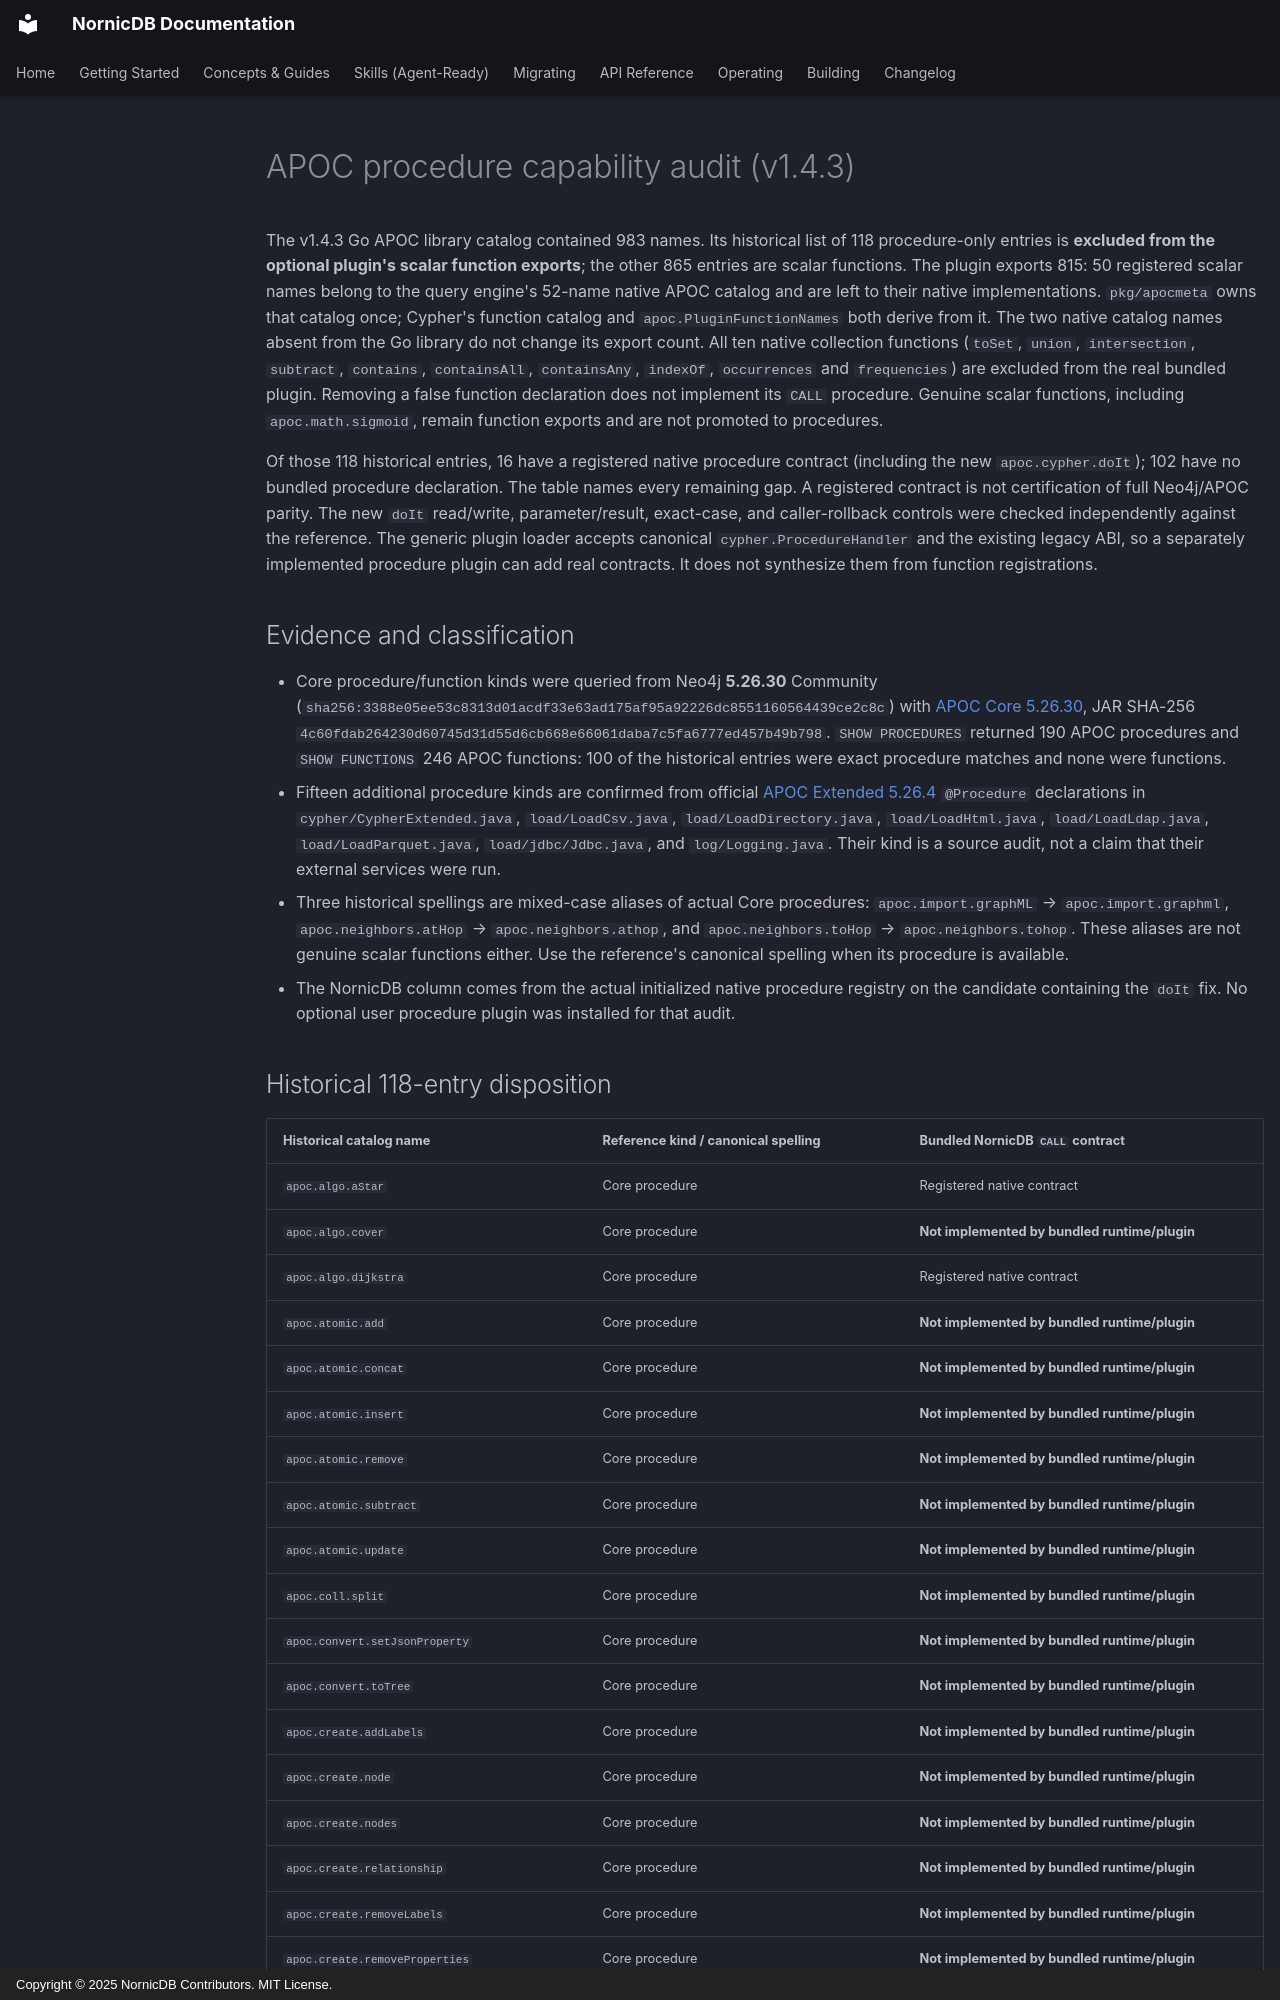

repository: orneryd/NornicDB · page: features/apoc-procedure-capabilities/index.html · generator: mkdocs · copyright: Copyright © 2025 NornicDB Contributors. MIT License.

# APOC procedure capability audit (v1.4.3)

The v1.4.3 Go APOC library catalog contained 983 names. Its historical list of 118
procedure-only entries is **excluded from the optional plugin's scalar function
exports**; the other 865 entries are scalar functions. The plugin exports 815:
50 registered scalar names belong to the query engine's 52-name native APOC
catalog and are left to their native implementations. `pkg/apocmeta` owns that
catalog once; Cypher's function catalog and `apoc.PluginFunctionNames` both derive
from it. The two native catalog names absent from the Go library do not
change its export count. All ten native collection functions (`toSet`, `union`,
`intersection`, `subtract`, `contains`, `containsAll`, `containsAny`, `indexOf`,
`occurrences` and `frequencies`) are excluded from the real bundled plugin.
Removing a false function declaration does not implement its `CALL` procedure.
Genuine scalar functions, including `apoc.math.sigmoid`, remain function exports
and are not promoted to procedures.

Of those 118 historical entries, 16 have a registered native procedure contract
(including the new `apoc.cypher.doIt`); 102 have no bundled procedure declaration.
The table names every remaining gap. A registered contract is not certification
of full Neo4j/APOC parity. The new `doIt` read/write, parameter/result, exact-case,
and caller-rollback controls were checked independently against the reference.
The generic plugin loader accepts canonical `cypher.ProcedureHandler` and the
existing legacy ABI, so a separately implemented procedure plugin can add real
contracts. It does not synthesize them from function registrations.

## Evidence and classification

- Core procedure/function kinds were queried from Neo4j **5.26.30** Community
  (`sha256:3388e05ee53c8313d01acdf33e63ad175af95a92226dc8551160564439ce2c8c`)
  with [APOC Core 5.26.30](https://github.com/neo4j/apoc/releases/tag/5.26.30),
  JAR SHA-256 `4c60fdab264230d60745d31d55d6cb668e66061daba7c5fa6777ed457b49b798`.
  `SHOW PROCEDURES` returned 190 APOC procedures and `SHOW FUNCTIONS` 246 APOC
  functions: 100 of the historical entries were exact procedure matches and none
  were functions.
- Fifteen additional procedure kinds are confirmed from official
  [APOC Extended 5.26.4](https://github.com/neo4j-contrib/neo4j-apoc-procedures/tree/5.26.4/extended/src/main/java/apoc)
  `@Procedure` declarations in `cypher/CypherExtended.java`, `load/LoadCsv.java`,
  `load/LoadDirectory.java`, `load/LoadHtml.java`, `load/LoadLdap.java`,
  `load/LoadParquet.java`, `load/jdbc/Jdbc.java`, and `log/Logging.java`.
  Their kind is a source audit, not a claim that their external services were run.
- Three historical spellings are mixed-case aliases of actual Core procedures:
  `apoc.import.graphML` → `apoc.import.graphml`, `apoc.neighbors.atHop` →
  `apoc.neighbors.athop`, and `apoc.neighbors.toHop` → `apoc.neighbors.tohop`.
  These aliases are not genuine scalar functions either. Use the reference's
  canonical spelling when its procedure is available.
- The NornicDB column comes from the actual initialized native procedure registry
  on the candidate containing the `doIt` fix. No optional user procedure plugin
  was installed for that audit.
